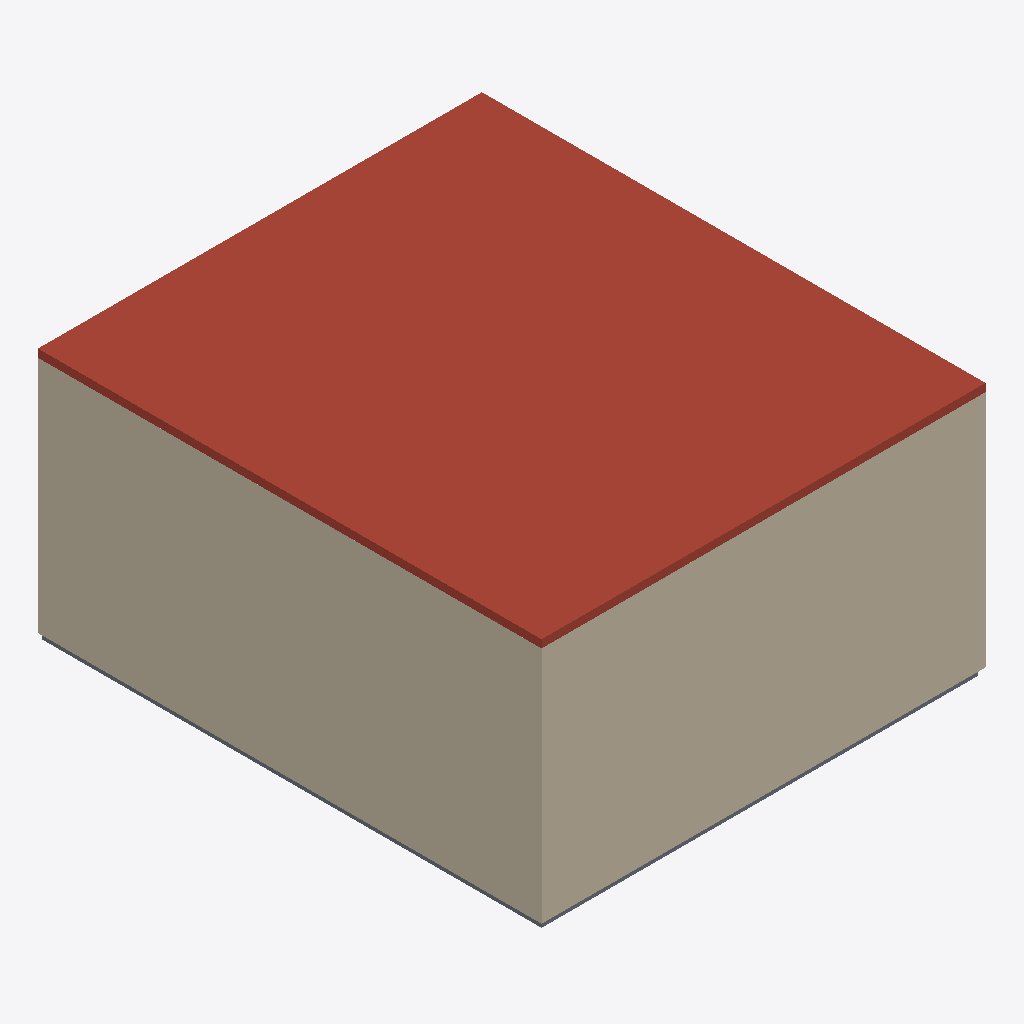
Isometric view of an IFC building model (IFC-SPF (STEP), schema IFC2X3, length unit millimetre), seen from the south-west, elements coloured by IFC class: 8 walls (beige), 1 roof (red-brown), 1 slab (grey).
Extent 22.4 m × 25.4 m × 12.8 m (x, y, z). Storeys (7): B.O. Footing at -4.60 m; T.O. Footing at -4.30 m; T.O. Slab at -4.00 m; T.O. Fnd. Wall at -0.36 m; Level 1 at 0.00 m; Level 2 at 8.00 m; Level 3 at 12.00 m. Elements (27): 13 IfcWallStandardCase, 7 IfcDoor, 3 IfcSlab, 3 IfcWall, 1 IfcRoof.

HEADER;
FILE_DESCRIPTION(('ViewDefinition [CoordinationView_V2.0, QuantityTakeOffAddOnView]','RevitIdentifiers [VersionGUID: 89ee795e-860a-41ba-8146-4cc1171540a0, NumberOfSaves: 21]','CoordinateReference [CoordinateBase: Shared Coordinates, ProjectSite: Default Site]'),'2;1');
FILE_NAME('0001','2023-04-27T10:01:03+02:00',(''),(''),'ODA SDAI 22.12','23.0.20.21 - Exporter 23.2.5.0 - Alternate UI 23.2.5.0','');
FILE_SCHEMA(('IFC2X3'));
ENDSEC;
DATA;
#90=IFCPROJECT('0G4iAaUyb1QRHtUK9mU2_C',#18,'0001',$,$,'Project Name','Project Status',(#85),#82);
#125=IFCSITE('0G4iAaUyb1QRHtUK9mU2_E',#18,'Default',$,$,#124,$,$,.ELEMENT.,$,$,$,$,$);
#95=IFCBUILDING('0G4iAaUyb1QRHtUK9mU2_D',#18,'',$,$,#93,$,'',.ELEMENT.,$,$,$);
#99=IFCBUILDINGSTOREY('2qYKvFEvH4cPghyPNWjrgR',#18,'B.O. Footing',$,'Level:8mm Head',#98,$,'B.O. Footing',.ELEMENT.,-4599.999999999999);
#103=IFCBUILDINGSTOREY('2qYKvFEvH4cPghyPNWjrgr',#18,'T.O. Footing',$,'Level:8mm Head',#102,$,'T.O. Footing',.ELEMENT.,-4300.0);
#107=IFCBUILDINGSTOREY('2qYKvFEvH4cPghyPNWjrjP',#18,'T.O. Slab',$,'Level:8mm Head',#106,$,'T.O. Slab',.ELEMENT.,-3999.9999999999995);
#111=IFCBUILDINGSTOREY('2qYKvFEvH4cPghyPNWjrjp',#18,'T.O. Fnd. Wall',$,'Level:8mm Head',#110,$,'T.O. Fnd. Wall',.ELEMENT.,-361.99999999999994);
#114=IFCBUILDINGSTOREY('3Aw$FV5MbAufEo59pkoNgA',#18,'Level 1',$,'Level:8mm Head',#113,$,'Level 1',.ELEMENT.,0.0);
#118=IFCBUILDINGSTOREY('3kSL0VGKv3gxJCujeqtuJj',#18,'Level 2',$,'Level:8mm Head',#117,$,'Level 2',.ELEMENT.,8000.000000000001);
#122=IFCBUILDINGSTOREY('1mQhM2BgP5YPTqXyw8wq2O',#18,'Level 3',$,'Level:8mm Head',#121,$,'Level 3',.ELEMENT.,12000.0);
#1535=IFCROOF('1mQhM2BgP5YPTqXyw8wqUn',#18,'Roofs : Basic Roof : Generic - 400mm',$,'Basic Roof:Generic - 400mm',#1533,$,'963648',.NOTDEFINED.);
#709=IFCWALLSTANDARDCASE('2HHT5S6Cv8hBWWxl5aAtOr',#18,'Walls : Basic Wall : Exterior - Brick on Mtl. Stud',$,'Basic Wall:Exterior - Brick on Mtl. Stud',#664,#708,'300756');
#598=IFCWALL('2HHT5S6Cv8hBWWxl5aAtPw',#18,'Walls : Basic Wall : Exterior - Brick on Mtl. Stud',$,'Basic Wall:Exterior - Brick on Mtl. Stud',#532,#597,'300699');
#742=IFCWALLSTANDARDCASE('2HHT5S6Cv8hBWWxl9aAtOr',#18,'Walls : Basic Wall : Exterior - Brick on Mtl. Stud',$,'Basic Wall:Exterior - Brick on Mtl. Stud',#722,#741,'300756');
#621=IFCWALLSTANDARDCASE('2HHT5S6Cv8hBWWxl9aAtPw',#18,'Walls : Basic Wall : Exterior - Brick on Mtl. Stud',$,'Basic Wall:Exterior - Brick on Mtl. Stud',#601,#620,'300699');
#932=IFCSLAB('1fvmzYfEHEk8_UQsimpvkw',#18,'Floors : Floor : Concrete-Commercial 362mm',$,'Floor:Concrete-Commercial 362mm',#918,#931,'300922',.FLOOR.);
#213=IFCWALL('2HHT5S6Cv8hBWWxl5aAtRr',#18,'Walls : Basic Wall : Exterior - Brick on Mtl. Stud',$,'Basic Wall:Exterior - Brick on Mtl. Stud',#144,#212,'300564');
#462=IFCWALL('2HHT5S6Cv8hBWWxl5aAtQ$',#18,'Walls : Basic Wall : Exterior - Brick on Mtl. Stud',$,'Basic Wall:Exterior - Brick on Mtl. Stud',#380,#461,'300638');
#485=IFCWALLSTANDARDCASE('2HHT5S6Cv8hBWWxl9aAtQ$',#18,'Walls : Basic Wall : Exterior - Brick on Mtl. Stud',$,'Basic Wall:Exterior - Brick on Mtl. Stud',#465,#484,'300638');
#280=IFCWALLSTANDARDCASE('2HHT5S6Cv8hBWWxl9aAtRr',#18,'Walls : Basic Wall : Exterior - Brick on Mtl. Stud',$,'Basic Wall:Exterior - Brick on Mtl. Stud',#260,#279,'300564');
ENDSEC;